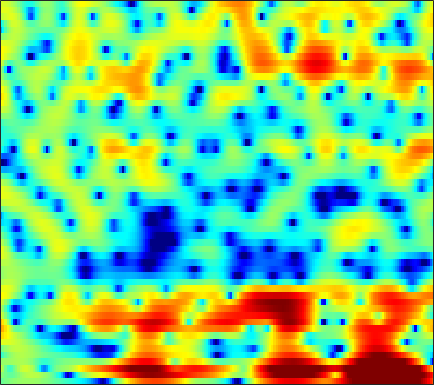

The data file committed next to this chart (first rows):
-1.0604, -0.78197, -0.44258, -0.16277, 0.026216, 0.25777, 0.45675, 0.59062, 0.74207, 0.84234, 0.93355, 0.98245, 1.0223, 1.0126, 0.9901, 0.93142, 0.8429, 0.75387, 0.60044, 0.41506, 0.20606, 0.019053, -0.25186, -0.53795
0.4712, 0.00241, -0.5751, -1.007, -1.16, -1.094, -0.7597, -0.3819, 0.1948, 0.7569, 1.241, 1.54, 1.827, 2.007, 2.072, 2.058, 1.946, 1.809, 1.561, 1.254, 0.8717, 0.5427, 0.02557, -0.6205
2.384, 1.137, -0.6329, -2.13, -2.625, -2.102, -0.8199, 0.2128, 1.394, 2.276, 2.783, 2.956, 2.883, 2.471, 1.901, 0.8069, -0.8078, -2.418, -5.168, -8.304, -9.377, -7.838, -5.129, -3.021
0.8862, 0.8554, 0.8543, 0.9132, 0.9973, 1.141, 1.309, 1.425, 1.559, 1.621, 1.582, 1.46, 1.187, 0.7592, 0.3467, -0.3137, -1.072, -1.667, -2.373, -2.878, -3.057, -2.991, -2.658, -2.195
-3.309, -2.23, -1.087, -0.2091, 0.3167, 0.8674, 1.273, 1.494, 1.691, 1.787, 1.79, 1.731, 1.582, 1.363, 1.163, 0.8622, 0.5265, 0.2675, -0.07169, -0.3848, -0.6704, -0.8591, -1.09, -1.285
-0.527, 0.08148, 0.7821, 1.325, 1.644, 1.958, 2.158, 2.237, 2.259, 2.192, 2.05, 1.901, 1.637, 1.321, 1.055, 0.6687, 0.2347, -0.1047, -0.5737, -1.058, -1.571, -1.955, -2.477, -3.014
3.627, 3.583, 3.506, 3.389, 3.279, 3.088, 2.842, 2.626, 2.288, 1.904, 1.471, 1.118, 0.6005, 0.0458, -0.3992, -1.01, -1.633, -2.106, -2.761, -3.4, -4.072, -4.612, -5.402, -6.293
6.196, 5.766, 5.145, 4.483, 3.959, 3.259, 2.582, 2.095, 1.464, 0.8413, 0.1931, -0.3384, -1.119, -2.032, -2.798, -3.876, -4.989, -5.745, -6.523, -6.989, -7.242, -7.365, -7.676, -8.208
8.245, 7.309, 5.874, 4.235, 2.932, 1.184, -0.3065, -1.048, -1.449, -1.41, -1.32, -1.388, -1.78, -2.639, -3.706, -5.887, -9.449, -14.03, -37.84, -15.4, -9.704, -7.456, -5.713, -4.878
6.915, 5.609, 3.477, 0.8137, -1.702, -6.267, -13.38, -16.41, -10.2, -6.245, -4.045, -3.006, -2.206, -1.885, -1.904, -2.175, -2.5, -2.745, -2.811, -2.43, -1.686, -1.031, -0.2311, 0.3935
3.099, 1.898, 0.09189, -1.849, -3.325, -5.061, -6.322, -6.753, -6.732, -6.197, -5.33, -4.654, -3.807, -3.07, -2.58, -2.065, -1.607, -1.279, -0.8142, -0.3472, 0.1286, 0.5009, 1.003, 1.473
1.694, 0.4333, -1.641, -4.307, -6.754, -10.81, -15.08, -15.39, -12.2, -9.28, -7.22, -5.988, -4.738, -3.75, -3.13, -2.386, -1.747, -1.331, -0.8065, -0.2821, 0.2472, 0.6265, 1.152, 1.706
3.224, 2.365, 0.8717, -0.9797, -2.57, -4.82, -6.503, -6.943, -6.656, -6.013, -5.448, -5.173, -4.854, -4.575, -4.263, -3.739, -3.157, -2.701, -2.219, -1.861, -1.607, -1.388, -0.9905, -0.3295
4.783, 4.608, 4.154, 3.481, 2.862, 1.965, 0.9846, 0.1969, -0.9558, -2.348, -4.177, -6.038, -9.529, -13.85, -14.32, -10.52, -7.368, -5.93, -4.987, -5.125, -6.395, -8.355, -13.07, -13.73
3.57, 3.786, 3.845, 3.691, 3.451, 2.962, 2.283, 1.644, 0.6269, -0.6423, -2.155, -3.452, -5.235, -6.577, -6.889, -6.313, -5.357, -4.736, -4.264, -4.2, -4.537, -4.932, -5.302, -4.923
1.541, 1.908, 2.22, 2.346, 2.329, 2.163, 1.858, 1.549, 1.039, 0.4535, -0.1694, -0.6283, -1.188, -1.619, -1.844, -2.002, -2.036, -2.008, -1.951, -1.897, -1.843, -1.792, -1.667, -1.459
0.4536, 0.8617, 1.26, 1.492, 1.566, 1.559, 1.448, 1.305, 1.052, 0.7561, 0.4344, 0.1996, -0.0936, -0.3503, -0.5055, -0.6662, -0.7697, -0.8146, -0.8317, -0.8217, -0.7844, -0.7491, -0.6972, -0.6625
0.6536, 0.9744, 1.26, 1.398, 1.424, 1.365, 1.22, 1.074, 0.8427, 0.5807, 0.3079, 0.1025, -0.157, -0.3859, -0.5325, -0.6846, -0.78, -0.8057, -0.7848, -0.7046, -0.5857, -0.4869, -0.3673, -0.2903
1.941, 2.018, 1.981, 1.815, 1.621, 1.292, 0.9085, 0.6071, 0.2127, -0.166, -0.5204, -0.7794, -1.121, -1.466, -1.714, -2, -2.173, -2.197, -2.044, -1.691, -1.196, -0.7851, -0.2622, 0.1732
3.573, 3.295, 2.755, 2.04, 1.394, 0.4445, -0.5241, -1.202, -1.938, -2.413, -2.682, -2.829, -3.098, -3.581, -4.162, -5.227, -6.516, -7.263, -7.119, -5.487, -3.371, -1.912, -0.2951, 0.9197
3.943, 3.31, 2.214, 0.7748, -0.5706, -2.8, -5.654, -8.174, -10.96, -10.49, -8.251, -6.841, -5.684, -5.332, -5.634, -6.901, -9.476, -12.34, -13.18, -8.18, -4.061, -1.809, 0.4093, 1.974
2.182, 1.397, 0.1186, -1.463, -2.877, -5.14, -7.845, -10.08, -12.31, -11.71, -9.373, -7.706, -5.973, -4.798, -4.186, -3.663, -3.28, -2.95, -2.277, -1.278, -0.1054, 0.777, 1.835, 2.681
-0.08275, -0.8551, -2.05, -3.395, -4.479, -5.929, -7.162, -7.757, -7.955, -7.463, -6.446, -5.5, -4.192, -2.961, -2.136, -1.161, -0.3232, 0.2434, 0.931, 1.548, 2.104, 2.467, 2.842, 3.071
-2.441, -3.054, -4.078, -5.499, -6.909, -9.375, -12.61, -14.66, -13.47, -9.841, -6.72, -4.851, -2.82, -1.195, -0.1963, 0.8985, 1.764, 2.286, 2.829, 3.212, 3.445, 3.52, 3.487, 3.296
-6.352, -5.778, -5.394, -5.635, -6.24, -7.616, -9.379, -10.22, -9.252, -6.702, -4.139, -2.516, -0.7516, 0.6252, 1.45, 2.304, 2.925, 3.247, 3.512, 3.605, 3.522, 3.349, 2.99, 2.485
-8.442, -6.149, -4.229, -3.098, -2.606, -2.219, -1.926, -1.675, -1.186, -0.513, 0.2475, 0.8221, 1.521, 2.098, 2.434, 2.745, 2.894, 2.904, 2.779, 2.488, 2.027, 1.575, 0.8108, -0.1036
-1.415, -0.8623, -0.1288, 0.5049, 0.8899, 1.292, 1.59, 1.773, 1.972, 2.131, 2.247, 2.295, 2.291, 2.196, 2.06, 1.798, 1.451, 1.146, 0.6723, 0.09369, -0.6248, -1.317, -2.546, -4.273
2.342, 2.49, 2.679, 2.822, 2.898, 2.946, 2.919, 2.855, 2.703, 2.461, 2.125, 1.794, 1.233, 0.515, -0.1272, -1.105, -2.13, -2.845, -3.57, -3.948, -4.134, -4.314, -4.784, -5.733
3.811, 3.78, 3.677, 3.51, 3.34, 3.056, 2.711, 2.41, 1.957, 1.445, 0.8351, 0.2882, -0.6094, -1.804, -2.974, -5.064, -8.084, -11.19, -15.08, -12.56, -8.783, -6.815, -5.074, -4.02
3.773, 3.557, 3.182, 2.712, 2.286, 1.642, 0.9318, 0.3738, -0.3525, -1.004, -1.557, -1.921, -2.413, -3.06, -3.727, -4.957, -6.609, -7.963, -8.981, -7.954, -5.823, -4.255, -2.526, -1.206
2.152, 1.765, 1.15, 0.3783, -0.3154, -1.445, -2.849, -4.061, -5.771, -7.115, -7.323, -6.706, -5.49, -4.349, -3.682, -3.055, -2.612, -2.304, -1.833, -1.195, -0.4177, 0.2062, 1.012, 1.72
-1.327, -1.793, -2.431, -3.145, -3.776, -4.907, -6.544, -8.343, -12.12, -19.52, -19.22, -12.95, -8.183, -5.24, -3.653, -2.058, -0.8578, -0.1298, 0.6914, 1.38, 1.992, 2.404, 2.875, 3.244
-7.414, -7.96, -8.096, -7.772, -7.504, -7.265, -7.261, -7.409, -7.63, -7.604, -6.938, -6.027, -4.523, -2.98, -1.928, -0.7, 0.2991, 0.9191, 1.612, 2.167, 2.612, 2.887, 3.183, 3.392
-20.46, -28.48, -17.72, -12.91, -10.82, -8.912, -7.566, -6.682, -5.593, -4.511, -3.434, -2.627, -1.575, -0.5906, 0.0512, 0.7606, 1.296, 1.587, 1.841, 2.018, 2.165, 2.277, 2.467, 2.668
-9.99, -10.8, -10.91, -10.37, -9.884, -9.132, -7.986, -6.807, -5.001, -3.162, -1.521, -0.4546, 0.7289, 1.589, 2.036, 2.343, 2.324, 2.089, 1.51, 0.7322, 0.03016, -0.2039, 0.0526, 0.8064
-3.795, -4.668, -6.092, -8.154, -10.55, -16.14, -17.91, -11.57, -6.042, -2.506, -0.01758, 1.374, 2.722, 3.57, 3.904, 3.929, 3.424, 2.632, 0.8752, -2.166, -7.83, -16.18, -8.935, -2.859
-2.552, -3.071, -3.987, -5.133, -6.092, -7.031, -6.798, -5.655, -3.56, -1.508, 0.214, 1.248, 2.284, 2.967, 3.233, 3.268, 2.913, 2.386, 1.335, -0.03281, -1.392, -1.954, -1.666, -0.5717
-3.402, -3.279, -3.217, -3.218, -3.203, -3.077, -2.747, -2.358, -1.684, -0.9296, -0.1716, 0.3452, 0.933, 1.37, 1.593, 1.751, 1.756, 1.67, 1.459, 1.209, 0.9844, 0.8866, 0.8739, 0.964
-3.942, -3.333, -2.745, -2.351, -2.128, -1.899, -1.685, -1.524, -1.291, -1.034, -0.7639, -0.5516, -0.2557, 0.03511, 0.2517, 0.5223, 0.7668, 0.9239, 1.102, 1.239, 1.353, 1.416, 1.482, 1.506
-2.664, -2.083, -1.569, -1.28, -1.178, -1.167, -1.272, -1.402, -1.615, -1.84, -2.025, -2.096, -2.055, -1.818, -1.531, -1.038, -0.4818, -0.06258, 0.4635, 0.9205, 1.307, 1.54, 1.769, 1.906
0.1915, 0.3319, 0.357, 0.2102, -0.01843, -0.4664, -1.094, -1.674, -2.606, -3.696, -4.845, -5.612, -6.194, -5.906, -5.154, -3.794, -2.401, -1.457, -0.3896, 0.4592, 1.109, 1.49, 1.872, 2.143
2.902, 2.649, 2.187, 1.551, 0.9572, 0.004535, -1.128, -2.129, -3.732, -5.786, -8.756, -12.22, -21.86, -17.94, -11.54, -6.897, -4.02, -2.494, -1.019, -0.002474, 0.6714, 1.021, 1.362, 1.631
4.721, 4.206, 3.329, 2.22, 1.261, -0.1794, -1.699, -2.809, -4.148, -5.376, -6.493, -7.212, -7.663, -6.981, -5.777, -3.935, -2.328, -1.392, -0.5411, -0.1485, -0.1204, -0.2828, -0.5907, -0.7757
5.765, 5.096, 3.886, 2.284, 0.758, -1.769, -4.853, -7.215, -8.688, -7.437, -5.472, -4.205, -2.805, -1.639, -0.8625, 0.0255, 0.672, 0.9298, 0.8913, 0.3365, -0.8722, -2.337, -5.369, -9.564
4.84, 4.198, 3.016, 1.43, -0.1041, -2.687, -6.145, -9.232, -10.96, -7.948, -4.726, -2.925, -1.131, 0.1857, 0.9127, 1.582, 1.932, 1.962, 1.667, 0.954, -0.2989, -1.617, -3.778, -5.865
2.709, 2.128, 1.177, 0.1067, -0.68, -1.654, -2.461, -2.831, -2.899, -2.423, -1.603, -0.915, -0.01539, 0.7397, 1.208, 1.656, 1.881, 1.91, 1.757, 1.369, 0.7767, 0.2347, -0.5091, -1.166
1.398, 0.3475, -1.122, -2.308, -2.753, -2.738, -2.247, -1.771, -1.128, -0.4658, 0.112, 0.5203, 1.02, 1.458, 1.732, 2.039, 2.254, 2.345, 2.35, 2.207, 1.941, 1.637, 1.057, 0.3314
1.294, -1.046, -5.745, -14.52, -14.75, -7.133, -3.448, -1.833, -0.4661, 0.2858, 0.6856, 0.8488, 0.963, 1.107, 1.254, 1.534, 1.892, 2.155, 2.444, 2.635, 2.669, 2.58, 2.283, 1.721
3.375, 1.873, -0.2835, -2.021, -2.499, -1.989, -1.084, -0.581, -0.2666, -0.5007, -1.165, -1.92, -3.111, -4.005, -4.124, -3.442, -2.303, -1.433, -0.4825, 0.2379, 0.7113, 0.9674, 1.221, 1.333
4.875, 4.173, 3.271, 2.485, 1.989, 1.448, 0.9331, 0.4818, -0.3767, -1.649, -3.576, -5.701, -10.14, -20.12, -25.56, -12.51, -8.228, -6.508, -5.127, -4.386, -3.899, -3.523, -2.847, -1.947
4.881, 4.513, 4.012, 3.512, 3.139, 2.581, 1.933, 1.358, 0.4052, -0.7859, -2.289, -3.596, -5.449, -7.022, -7.612, -7.668, -7.403, -7.381, -7.846, -9.117, -11.04, -12.23, -11.19, -7.872
3.414, 3.315, 3.202, 3.079, 2.956, 2.722, 2.376, 2.018, 1.432, 0.6892, -0.1576, -0.841, -1.751, -2.626, -3.216, -3.982, -4.816, -5.551, -6.917, -8.923, -11.78, -13.8, -12.73, -8.819
0.0167, 0.3607, 0.9756, 1.563, 1.897, 2.195, 2.281, 2.216, 1.968, 1.573, 1.064, 0.6329, 0.02322, -0.5989, -1.075, -1.681, -2.305, -2.792, -3.453, -4.066, -4.521, -4.616, -4.363, -3.638
-7.504, -4.755, -1.889, 0.05274, 1.047, 1.893, 2.316, 2.42, 2.308, 1.992, 1.522, 1.119, 0.5614, 0.06661, -0.2512, -0.5693, -0.773, -0.8945, -1.003, -1.077, -1.114, -1.128, -1.092, -1.053
-4.766, -2.784, -0.4213, 1.251, 2.119, 2.814, 3.072, 3.011, 2.643, 1.963, 1.056, 0.273, -0.756, -1.532, -1.778, -1.673, -1.18, -0.7064, -0.1177, 0.3229, 0.5837, 0.634, 0.5173, 0.1266
2.322, 2.562, 2.997, 3.385, 3.564, 3.593, 3.339, 2.924, 2.053, 0.7613, -1.067, -2.912, -6.23, -10.56, -11.8, -8.244, -4.721, -2.804, -1.02, 0.1411, 0.7871, 0.997, 0.8853, 0.3736
3.692, 3.644, 3.559, 3.427, 3.245, 2.866, 2.279, 1.693, 0.6555, -0.6803, -2.418, -3.999, -6.491, -8.888, -9.318, -7.515, -4.933, -3.289, -1.6, -0.4444, 0.2385, 0.4754, 0.4446, 0.06916
3.217, 3.143, 2.978, 2.708, 2.43, 1.917, 1.234, 0.6192, -0.317, -1.39, -2.426, -3.107, -3.742, -3.926, -3.734, -3.034, -2.061, -1.273, -0.3093, 0.3911, 0.8042, 0.8809, 0.7178, 0.2096
